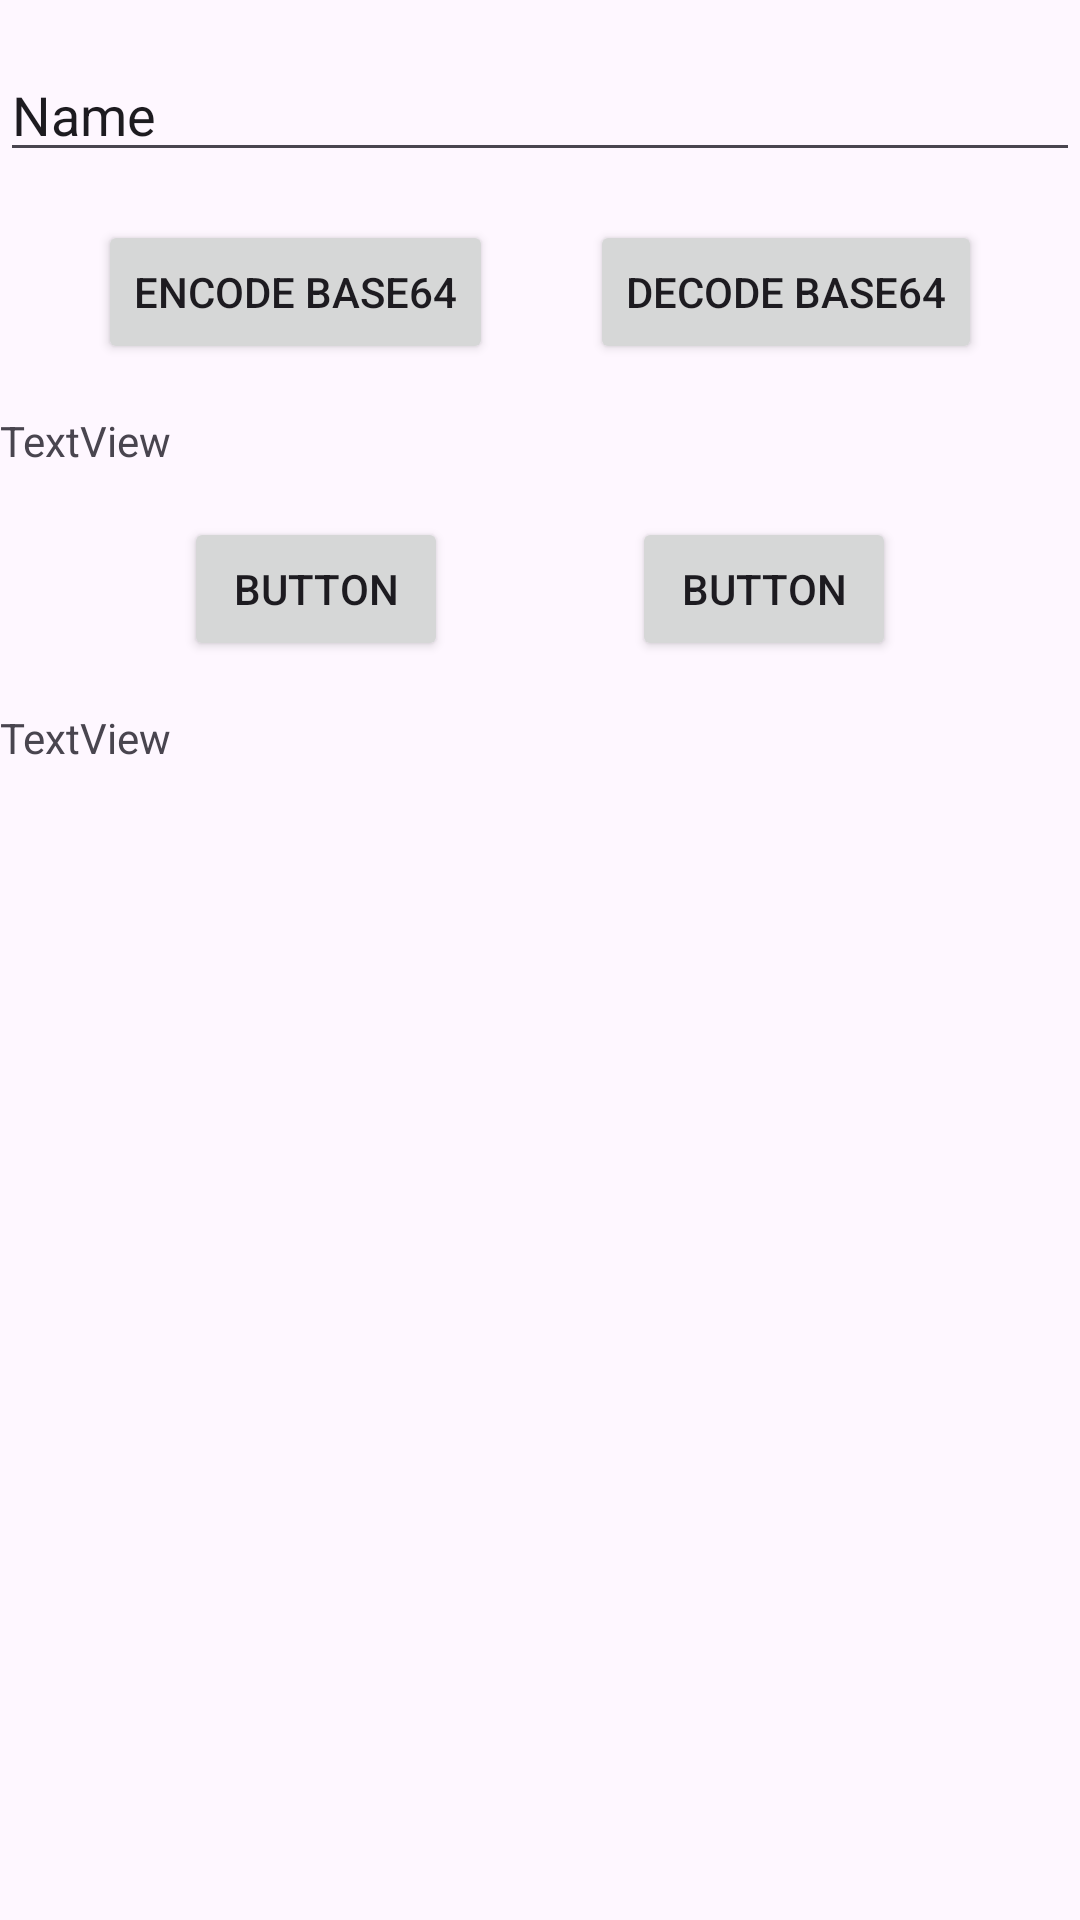

The Android layout XML behind this screen, and the referenced resources:
<!-- AndroidManifest.xml: application theme Theme.TTS -->
<!-- res/layout/activity_encoder.xml -->
<?xml version="1.0" encoding="utf-8"?>
<androidx.constraintlayout.widget.ConstraintLayout xmlns:android="http://schemas.android.com/apk/res/android"
    xmlns:app="http://schemas.android.com/apk/res-auto"
    xmlns:tools="http://schemas.android.com/tools"
    android:layout_width="match_parent"
    android:layout_height="match_parent"
    tools:context=".ui.EncoderActivity">

    <EditText
        android:id="@+id/etData"
        android:layout_width="0dp"
        android:layout_height="wrap_content"
        android:layout_marginTop="16dp"
        android:ems="10"
        android:inputType="text"
        android:text="Name"
        app:layout_constraintEnd_toEndOf="parent"
        app:layout_constraintStart_toStartOf="parent"
        app:layout_constraintTop_toTopOf="parent" />

    <Button
        android:id="@+id/btnEncode11"
        android:layout_width="wrap_content"
        android:layout_height="wrap_content"
        android:layout_marginTop="16dp"
        android:text="Encode Base64"
        app:layout_constraintEnd_toStartOf="@+id/btnDecode11"
        app:layout_constraintHorizontal_bias="0.5"
        app:layout_constraintStart_toStartOf="parent"
        app:layout_constraintTop_toBottomOf="@+id/etData" />

    <Button
        android:id="@+id/btnDecode11"
        android:layout_width="wrap_content"
        android:layout_height="wrap_content"
        android:text="Decode Base64"
        app:layout_constraintEnd_toEndOf="parent"
        app:layout_constraintHorizontal_bias="0.5"
        app:layout_constraintStart_toEndOf="@+id/btnEncode11"
        app:layout_constraintTop_toTopOf="@+id/btnEncode11" />

    <Button
        android:id="@+id/button3"
        android:layout_width="wrap_content"
        android:layout_height="wrap_content"
        android:layout_marginTop="16dp"
        android:text="Button"
        app:layout_constraintEnd_toStartOf="@+id/button4"
        app:layout_constraintHorizontal_bias="0.5"
        app:layout_constraintStart_toStartOf="parent"
        app:layout_constraintTop_toBottomOf="@+id/tvData11" />

    <Button
        android:id="@+id/button4"
        android:layout_width="wrap_content"
        android:layout_height="wrap_content"
        android:text="Button"
        app:layout_constraintEnd_toEndOf="parent"
        app:layout_constraintHorizontal_bias="0.5"
        app:layout_constraintStart_toEndOf="@+id/button3"
        app:layout_constraintTop_toTopOf="@+id/button3" />

    <TextView
        android:id="@+id/tvData11"
        android:layout_width="0dp"
        android:layout_height="wrap_content"
        android:layout_marginTop="16dp"
        android:text="TextView"
        app:layout_constraintEnd_toEndOf="parent"
        app:layout_constraintStart_toStartOf="parent"
        app:layout_constraintTop_toBottomOf="@+id/btnEncode11" />

    <TextView
        android:id="@+id/textView17"
        android:layout_width="0dp"
        android:layout_height="wrap_content"
        android:layout_marginTop="16dp"
        android:text="TextView"
        app:layout_constraintEnd_toEndOf="parent"
        app:layout_constraintStart_toStartOf="parent"
        app:layout_constraintTop_toBottomOf="@+id/button3" />
</androidx.constraintlayout.widget.ConstraintLayout>
<!-- resources referenced by this layout -->
<resources>
  <style name="Theme.TTS" parent="Base.Theme.TTS">
  
          <item name="windowSplashScreenBackground">@color/material_dynamic_neutral_variant50</item>
  
          <item name="windowSplashScreenAnimationDuration">3000</item>
  
  
      </style>
  <style name="Base.Theme.TTS" parent="Theme.Material3.Light.NoActionBar">
          
          
      </style>
</resources>
